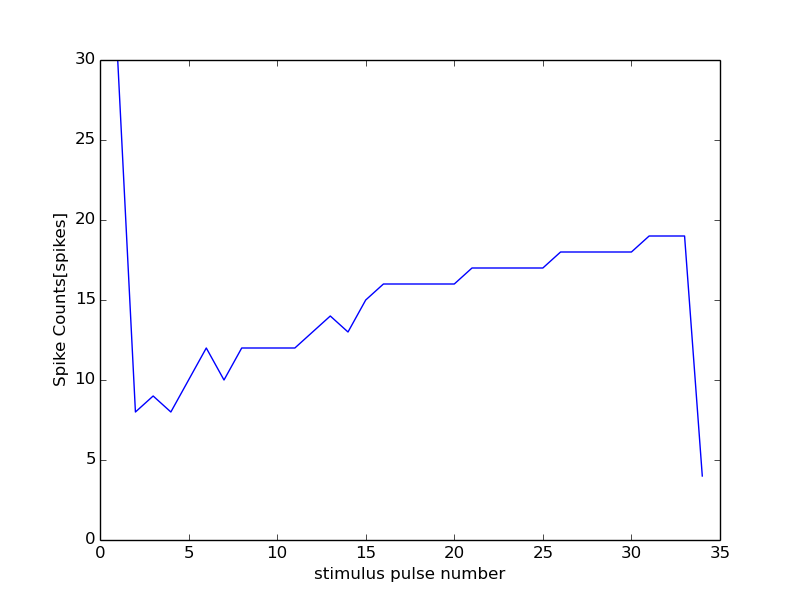

Source data for this figure (header and first rows):
56000, 19500
0, 0
1, 30
2, 8
3, 9
4, 8
5, 10
6, 12
7, 10
8, 12
9, 12
10, 12
11, 12
12, 13
13, 14
14, 13
15, 15
16, 16
17, 16
18, 16
19, 16
20, 16
21, 17
22, 17
23, 17
24, 17
25, 17
26, 18
27, 18
28, 18
29, 18
30, 18
31, 19
32, 19
33, 19
34, 4
